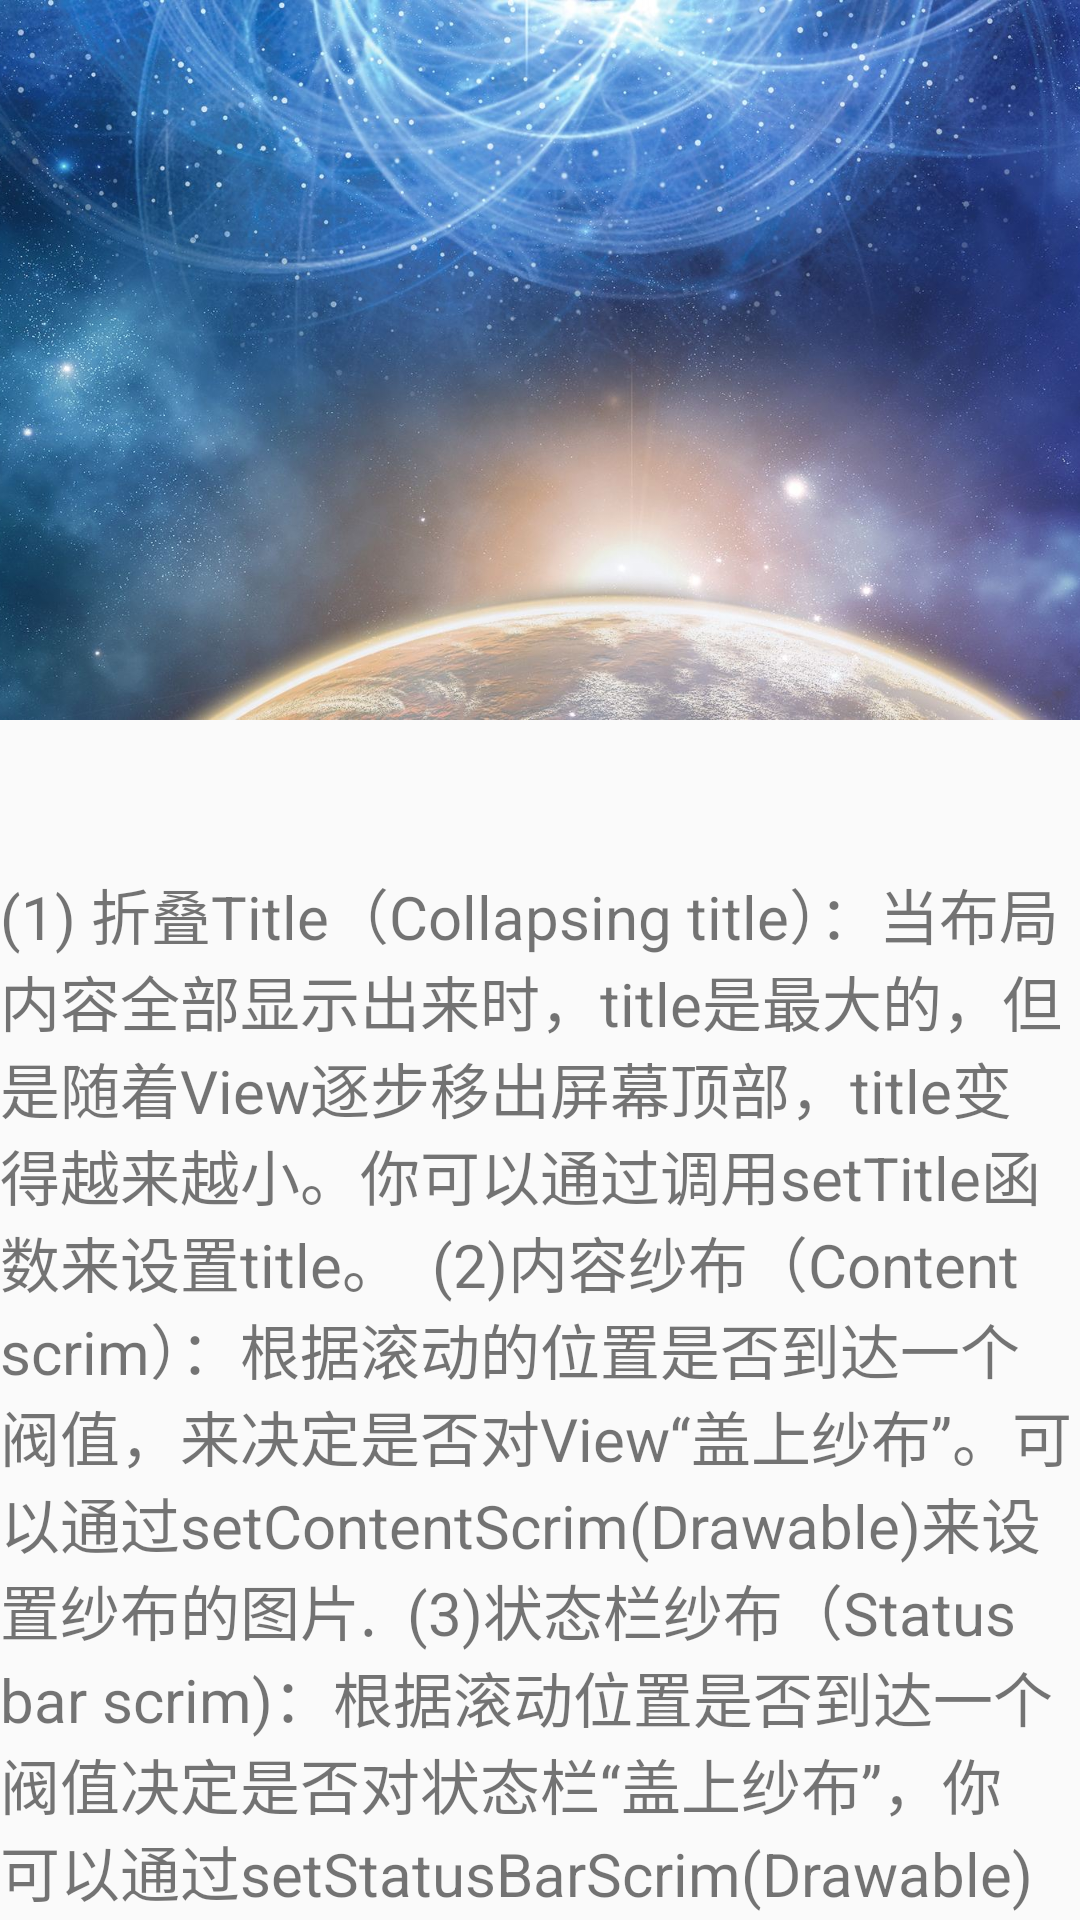

Write the Android layout XML for this screen, with the resource values it uses.
<!-- AndroidManifest.xml: application theme AppTheme -->
<!-- res/layout/activity_demo.xml -->
<?xml version="1.0" encoding="utf-8"?>
<android.support.design.widget.CoordinatorLayout xmlns:android="http://schemas.android.com/apk/res/android"
    xmlns:app="http://schemas.android.com/apk/res-auto"
    android:layout_width="match_parent"
    android:layout_height="match_parent" >


    <android.support.design.widget.AppBarLayout
        android:layout_width="match_parent"
        android:layout_height="wrap_content"
        android:theme="@style/ThemeOverlay.AppCompat.Dark.ActionBar">

        <android.support.design.widget.CollapsingToolbarLayout
            android:layout_width="match_parent"
            android:layout_height="wrap_content"
            app:expandedTitleMarginEnd="64dp"
            app:expandedTitleMarginStart="48dp"
            app:layout_scrollFlags="scroll|exitUntilCollapsed">

            <ImageView
                android:id="@+id/main.backdrop"
                android:layout_width="wrap_content"
                android:layout_height="240dp"
                android:scaleType="centerCrop"
                android:src="@drawable/demo_img"
                app:layout_collapseMode="parallax" />

            <android.support.v7.widget.Toolbar
                android:id="@+id/toolbar"
                android:layout_width="match_parent"
                android:layout_height="?android:attr/actionBarSize"
                app:layout_collapseMode="pin"  />

        </android.support.design.widget.CollapsingToolbarLayout>
    </android.support.design.widget.AppBarLayout>

    <android.support.v4.widget.NestedScrollView

        android:layout_width="match_parent"
        android:layout_height="wrap_content"
        android:paddingTop="50dp"
        app:layout_behavior="@string/appbar_scrolling_view_behavior">

        <TextView
            android:layout_width="match_parent"
            android:layout_height="wrap_content"
            android:text="(1) 折叠Title（Collapsing title）：当布局内容全部显示出来时，title是最大的，但是随着View逐步移出屏幕顶部，title变得越来越小。你可以通过调用setTitle函数来设置title。

(2)内容纱布（Content scrim）：根据滚动的位置是否到达一个阀值，来决定是否对View“盖上纱布”。可以通过setContentScrim(Drawable)来设置纱布的图片.

(3)状态栏纱布（Status bar scrim)：根据滚动位置是否到达一个阀值决定是否对状态栏“盖上纱布”，你可以通过setStatusBarScrim(Drawable)来设置纱布图片，但是只能在LOLLIPOP设备上面有作用。

(4)视差滚动子View(Parallax scrolling children):子View可以选择在当前的布局当时是否以“视差”的方式来跟随滚动。（PS:其实就是让这个View的滚动的速度比其他正常滚动的View速度稍微慢一点）。将布局参数app:layout_collapseMode设为parallax

(5)将子View位置固定(Pinned position children)：子View可以选择是否在全局空间上固定位置，这对于Toolbar来说非常有用，因为当布局在移动时，可以将Toolbar固定位置而不受移动的影响。 将app:layout_collapseMode设为pin。"
            android:textSize="20sp" />

    </android.support.v4.widget.NestedScrollView>

</android.support.design.widget.CoordinatorLayout>
<!-- resources referenced by this layout -->
<resources>
  <!-- drawable demo_img: jpg bitmap (drawable, 256451 bytes) -->
  <style name="AppTheme" parent="Theme.AppCompat.Light.DarkActionBar">
          
          <item name="colorPrimary">@color/cyan_500</item>
      </style>
  <color name="cyan_500">#00bcd4</color>
</resources>
